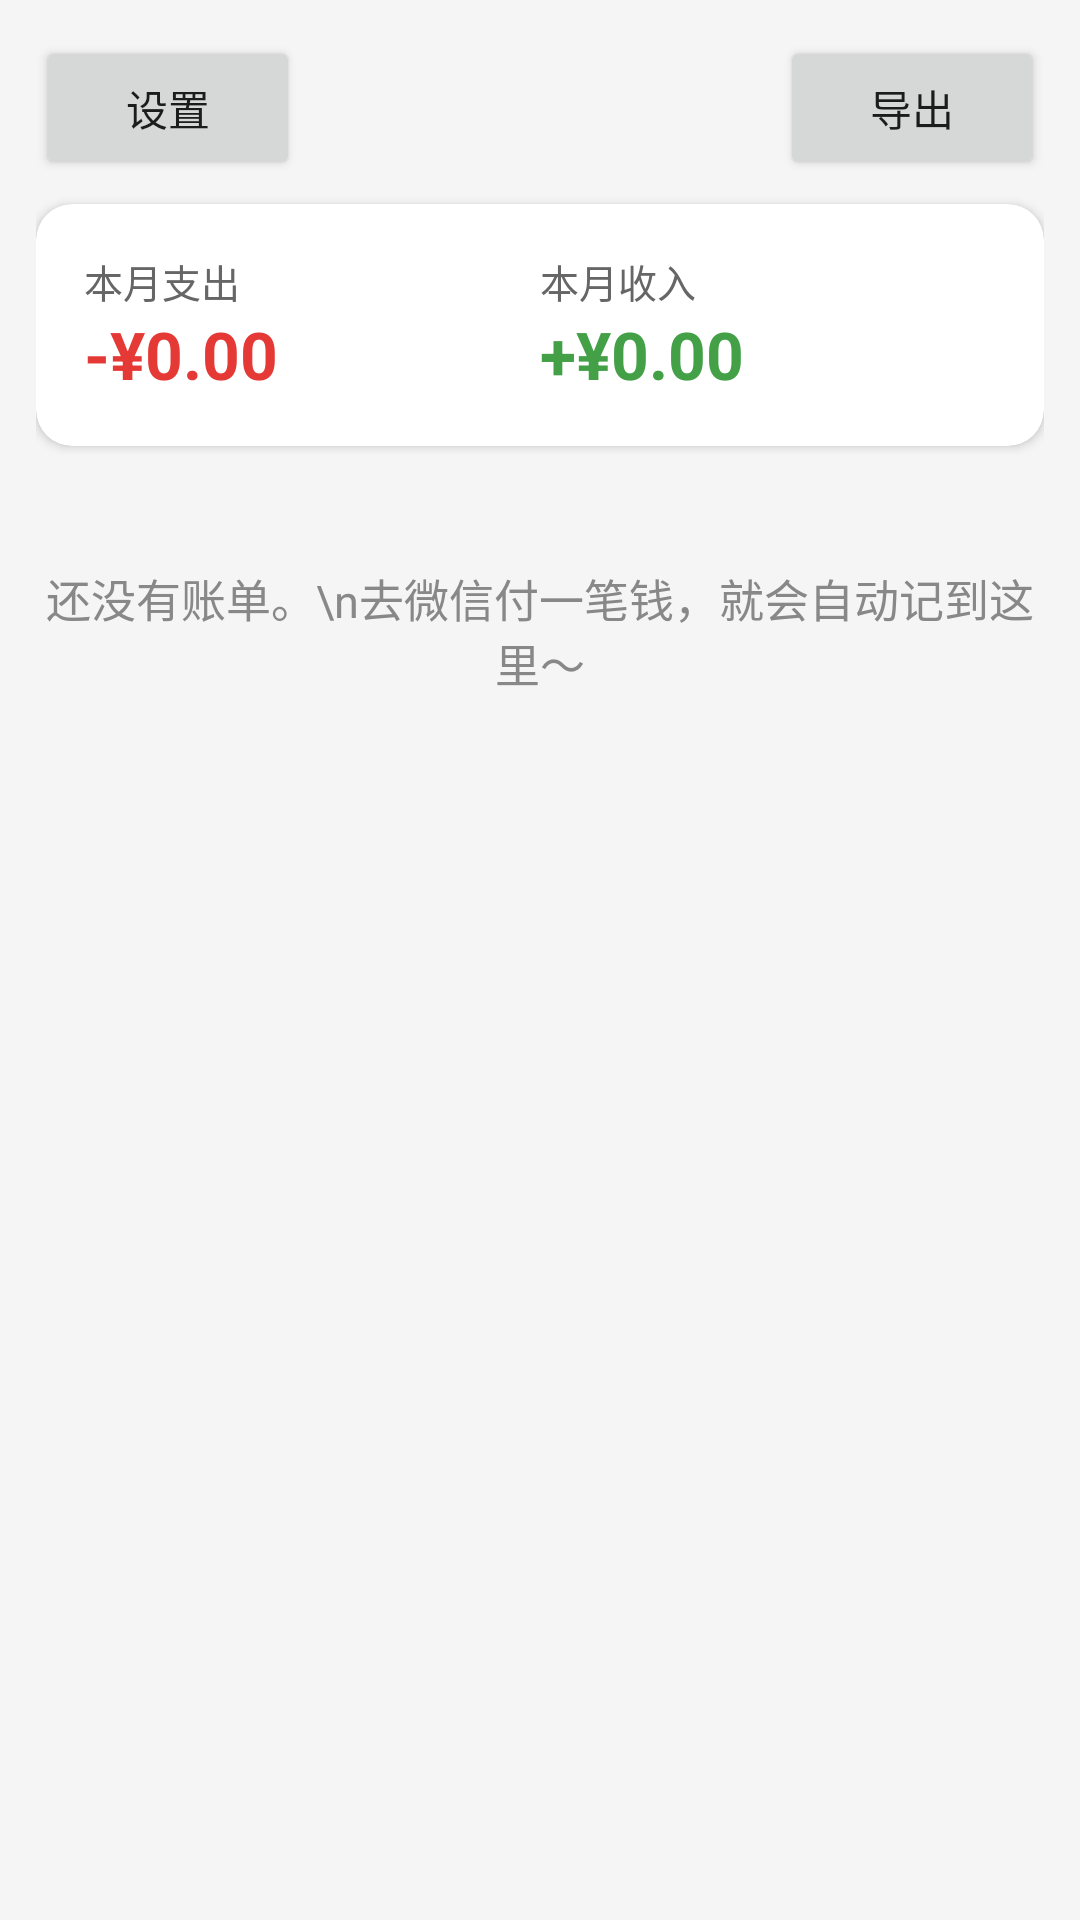

Layout XML and referenced resources for this Android screen:
<!-- AndroidManifest.xml: activity theme Theme.AutoLedger -->
<!-- res/layout/activity_main.xml -->
<?xml version="1.0" encoding="utf-8"?>
<LinearLayout xmlns:android="http://schemas.android.com/apk/res/android"
    xmlns:app="http://schemas.android.com/apk/res-auto"
    android:layout_width="match_parent"
    android:layout_height="match_parent"
    android:orientation="vertical"
    android:padding="12dp">

    <LinearLayout
        android:layout_width="match_parent"
        android:layout_height="wrap_content"
        android:orientation="horizontal"
        android:gravity="center">

        <Button
            android:id="@+id/btnSettings"
            android:layout_width="wrap_content"
            android:layout_height="wrap_content"
            android:text="设置" />

        <View
            android:layout_width="0dp"
            android:layout_height="1dp"
            android:layout_weight="1" />

        <Button
            android:id="@+id/btnExport"
            android:layout_width="wrap_content"
            android:layout_height="wrap_content"
            android:text="导出" />
    </LinearLayout>

    <com.google.android.material.card.MaterialCardView
        android:layout_width="match_parent"
        android:layout_height="wrap_content"
        android:layout_marginTop="8dp"
        app:cardCornerRadius="12dp"
        app:cardElevation="2dp">

        <LinearLayout
            android:layout_width="match_parent"
            android:layout_height="wrap_content"
            android:orientation="horizontal"
            android:padding="16dp">

            <LinearLayout
                android:layout_width="0dp"
                android:layout_height="wrap_content"
                android:layout_weight="1"
                android:orientation="vertical">
                <TextView
                    android:layout_width="wrap_content"
                    android:layout_height="wrap_content"
                    android:text="本月支出"
                    android:textSize="13sp"
                    android:textColor="#666666" />
                <TextView
                    android:id="@+id/tvExpense"
                    android:layout_width="wrap_content"
                    android:layout_height="wrap_content"
                    android:text="-¥0.00"
                    android:textSize="22sp"
                    android:textStyle="bold"
                    android:textColor="#E53935" />
            </LinearLayout>

            <LinearLayout
                android:layout_width="0dp"
                android:layout_height="wrap_content"
                android:layout_weight="1"
                android:orientation="vertical">
                <TextView
                    android:layout_width="wrap_content"
                    android:layout_height="wrap_content"
                    android:text="本月收入"
                    android:textSize="13sp"
                    android:textColor="#666666" />
                <TextView
                    android:id="@+id/tvIncome"
                    android:layout_width="wrap_content"
                    android:layout_height="wrap_content"
                    android:text="+¥0.00"
                    android:textSize="22sp"
                    android:textStyle="bold"
                    android:textColor="#43A047" />
            </LinearLayout>
        </LinearLayout>
    </com.google.android.material.card.MaterialCardView>

    <TextView
        android:id="@+id/tvBreakdown"
        android:layout_width="match_parent"
        android:layout_height="wrap_content"
        android:layout_marginTop="12dp"
        android:textSize="14sp"
        android:lineSpacingExtra="4dp"
        android:visibility="gone" />

    <TextView
        android:id="@+id/tvEmpty"
        android:layout_width="match_parent"
        android:layout_height="wrap_content"
        android:layout_marginTop="40dp"
        android:gravity="center"
        android:text="还没有账单。\n去微信付一笔钱，就会自动记到这里～"
        android:textSize="15sp"
        android:textColor="#888888" />

    <androidx.recyclerview.widget.RecyclerView
        android:id="@+id/recycler"
        android:layout_width="match_parent"
        android:layout_height="0dp"
        android:layout_weight="1"
        android:layout_marginTop="12dp" />

</LinearLayout>
<!-- resources referenced by this layout -->
<resources>
  <style name="Theme.AutoLedger" parent="Theme.MaterialComponents.Light.DarkActionBar">
          <item name="colorPrimary">@color/green_primary</item>
          <item name="colorPrimaryVariant">@color/green_primary</item>
          <item name="colorOnPrimary">#FFFFFF</item>
          <item name="android:colorBackground">@color/bg_light</item>
          <item name="colorSurface">@color/card_bg</item>
      </style>
  <color name="green_primary">#2E7D32</color>
  <color name="bg_light">#F5F5F5</color>
  <color name="card_bg">#FFFFFF</color>
</resources>
